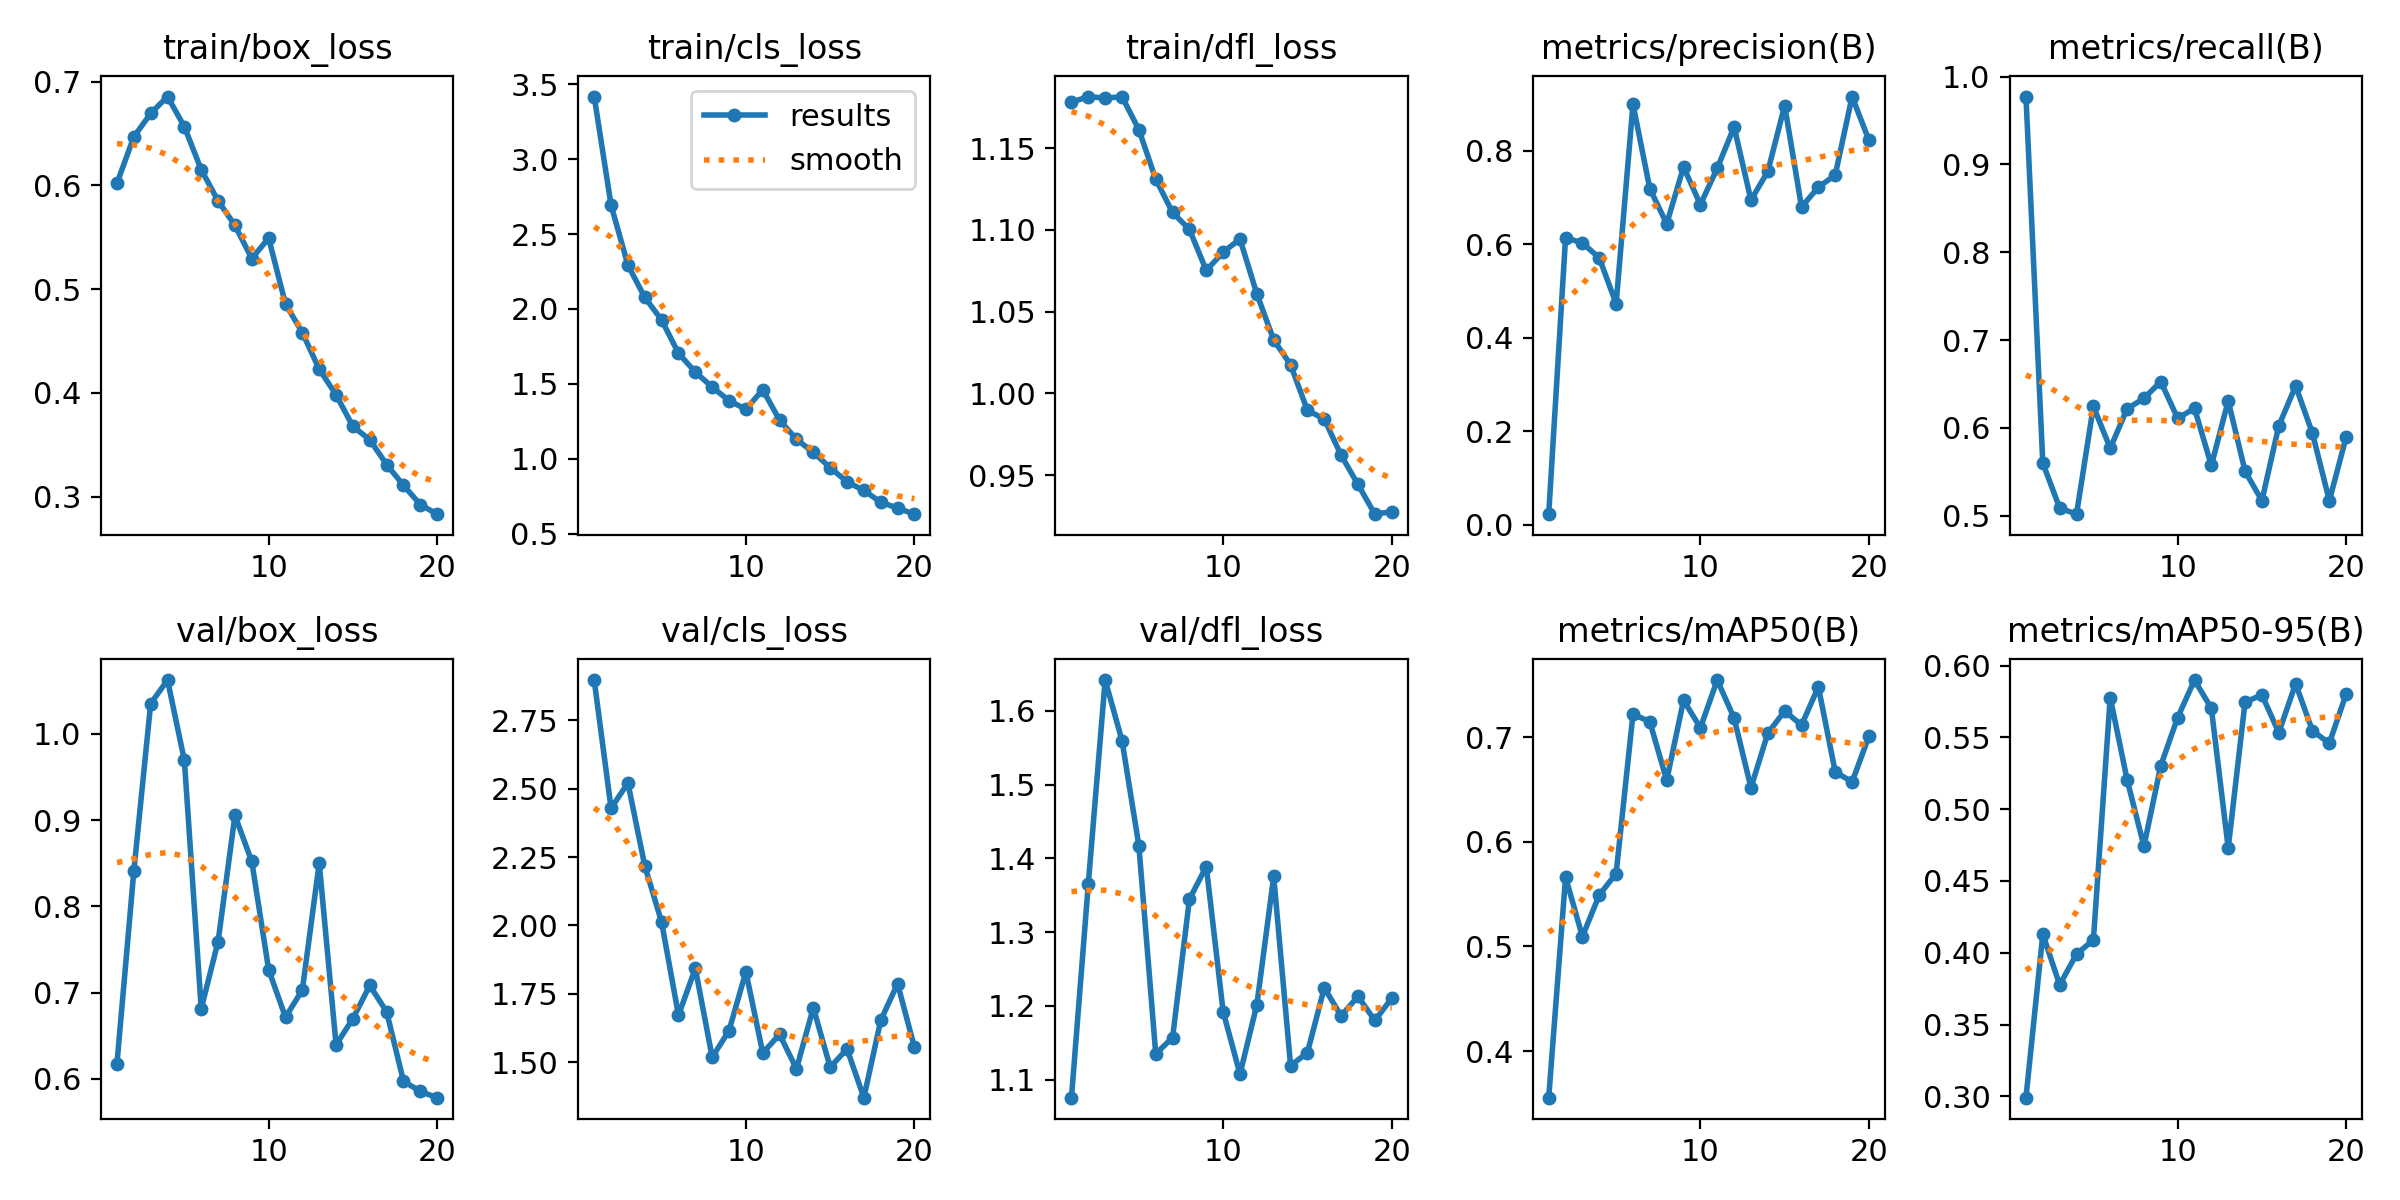

Source data for this figure (header and first rows):
epoch, time, train/box_loss, train/cls_loss, train/dfl_loss, metrics/precision(B), metrics/recall(B), metrics/mAP50(B), metrics/mAP50-95(B), val/box_loss, val/cls_loss, val/dfl_loss, lr/pg0, lr/pg1, lr/pg2
1, 16.34, 0.602, 3.418, 1.178, 0.02218, 0.9773, 0.3555, 0.2991, 0.6174, 2.896, 1.075, 0.0002741, 0.0002741, 0.0002741
2, 28.44, 0.6467, 2.693, 1.181, 0.614, 0.5599, 0.5662, 0.4128, 0.8406, 2.428, 1.366, 0.0005244, 0.0005244, 0.0005244
3, 38.09, 0.6693, 2.293, 1.181, 0.6026, 0.5087, 0.5093, 0.3776, 1.035, 2.521, 1.642, 0.0007473, 0.0007473, 0.0007473
4, 48.82, 0.6855, 2.077, 1.181, 0.5706, 0.5017, 0.5491, 0.3991, 1.063, 2.218, 1.56, 0.0007093, 0.0007093, 0.0007093
5, 58.95, 0.6565, 1.926, 1.161, 0.4726, 0.6245, 0.5696, 0.4089, 0.9695, 2.012, 1.417, 0.0006681, 0.0006681, 0.0006681
6, 69.07, 0.6151, 1.703, 1.131, 0.8996, 0.5767, 0.7218, 0.5778, 0.6811, 1.672, 1.135, 0.0006268, 0.0006268, 0.0006268
7, 80.52, 0.5851, 1.578, 1.111, 0.7188, 0.6217, 0.7146, 0.5206, 0.7592, 1.843, 1.157, 0.0005856, 0.0005856, 0.0005856
8, 90.97, 0.5614, 1.478, 1.1, 0.6437, 0.6336, 0.6586, 0.4743, 0.9054, 1.519, 1.345, 0.0005444, 0.0005444, 0.0005444
9, 101.7, 0.5295, 1.388, 1.075, 0.765, 0.6527, 0.7351, 0.5303, 0.852, 1.616, 1.389, 0.0005031, 0.0005031, 0.0005031
10, 112.2, 0.5492, 1.329, 1.086, 0.6848, 0.6108, 0.7088, 0.5638, 0.7265, 1.831, 1.192, 0.0004619, 0.0004619, 0.0004619
11, 148.9, 0.4857, 1.461, 1.094, 0.7627, 0.6222, 0.7544, 0.5899, 0.6713, 1.535, 1.107, 0.0004207, 0.0004207, 0.0004207
12, 158.1, 0.458, 1.257, 1.061, 0.8508, 0.5572, 0.7181, 0.5703, 0.7031, 1.602, 1.202, 0.0003794, 0.0003794, 0.0003794
13, 167.2, 0.423, 1.13, 1.033, 0.6945, 0.6307, 0.6516, 0.473, 0.85, 1.476, 1.376, 0.0003382, 0.0003382, 0.0003382
14, 176.5, 0.3982, 1.042, 1.017, 0.7557, 0.5506, 0.7037, 0.5746, 0.6393, 1.7, 1.119, 0.000297, 0.000297, 0.000297
15, 186.8, 0.3678, 0.9404, 0.9897, 0.8967, 0.5171, 0.7249, 0.5796, 0.6698, 1.483, 1.137, 0.0002557, 0.0002557, 0.0002557
16, 196.8, 0.3549, 0.8451, 0.9843, 0.6797, 0.6023, 0.7114, 0.5534, 0.7082, 1.549, 1.224, 0.0002145, 0.0002145, 0.0002145
17, 211.2, 0.3311, 0.7877, 0.9622, 0.7219, 0.6477, 0.7479, 0.5874, 0.6777, 1.371, 1.187, 0.0001733, 0.0001733, 0.0001733
18, 228.8, 0.3111, 0.7096, 0.9443, 0.748, 0.5938, 0.6667, 0.5546, 0.5971, 1.654, 1.213, 0.000132, 0.000132, 0.000132
19, 246.1, 0.2924, 0.6698, 0.9262, 0.916, 0.5171, 0.6571, 0.546, 0.5852, 1.788, 1.18, 9.0797e-05, 9.0797e-05, 9.0797e-05
20, 261, 0.2833, 0.6293, 0.9277, 0.8224, 0.5898, 0.7008, 0.5803, 0.578, 1.555, 1.21, 4.95635e-05, 4.95635e-05, 4.95635e-05
